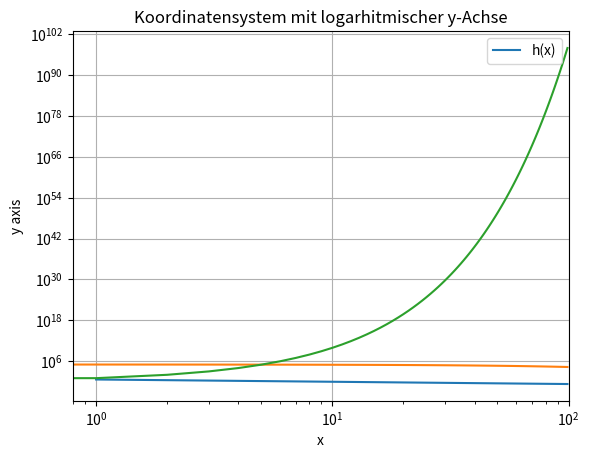

Here is the Python script that generated this plot:
import numpy as np
import matplotlib.pyplot as plt

x = np.arange(0, 100)
fx = 5 / ((2*x**2)** (1/3))
plt.loglog(x, fx)
plt.xlabel('x axis')
plt.ylabel('y axis')
plt.title('Koordinatensystem mit logarhitmischer x- und y-Achse')
plt.legend(['f(x)'])
plt.xlim(0, 100)
plt.grid()
plt.show()

x = np.arange(0, 100)
gx = 10 ** 5 * ((2 * np.e) ** ((-x) / 100))
plt.semilogy(x, gx)
plt.xlabel('x axis')
plt.ylabel('y axis')
plt.title('Koordinatensystem mit logarhitmischer y-Achse')
plt.legend(['g(x)'])
plt.xlim(0, 100)
plt.grid()
plt.show()

x = np.arange(0, 100)
hx = (625 / 64) ** x
plt.semilogy(x, hx)
plt.xlabel('x')
plt.ylabel('y axis')
plt.title('Koordinatensystem mit logarhitmischer y-Achse')
plt.legend(['h(x)'])
plt.grid()
plt.show()